Dataset: Data_MITOS_WSI_CMC_MEL (GitHub, umid-tx/XAI_4thBrain). Classes: mitosis, non-mitosis.

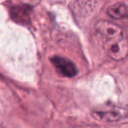
Label: mitosis

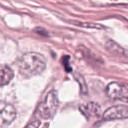
Label: non-mitosis

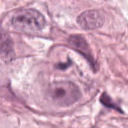
Label: non-mitosis

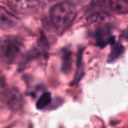
Label: non-mitosis

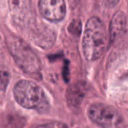
Label: mitosis

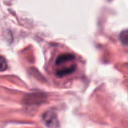
Label: mitosis
